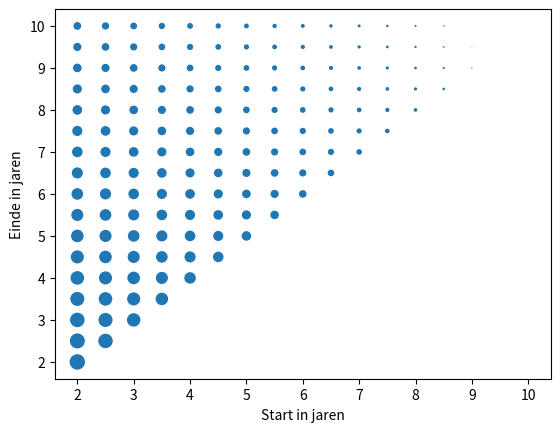

Reproduce this figure in Python.

import matplotlib.pyplot as plt
import numpy as np

def total_harvest():
    maximum_growth_rate = 0.5 # 1 / year
    carrying_capacity = 2e6 # tons
    MSY = 0.8
    maximum_harvest_rate = MSY * 2.5e5 # tons / year

    end_time = 10. # years
    h = 0.1 # years
    num_steps = int(end_time / h)
    fish = [2e5]

    results = []

    for ramp_start in np.arange(2., 10.01, 0.5): # 10.01 to prevent issues with roundoff errors
        for ramp_end in np.arange(ramp_start, 10.01, 0.5):
            is_extinct = False
            total_harvest = 0.
            for step in range(num_steps):
                time = h * step # years
                harvest_factor = 0.0
                if time > ramp_end:
                    harvest_factor = 1.0
                elif time > ramp_start:
                    harvest_factor = (time - ramp_start) / (ramp_end - ramp_start)
                harvest_rate = harvest_factor * maximum_harvest_rate

                if is_extinct:
                    fish_next_step = 0.
                    current_harvest = 0.
                else:
                    fish_next_step = fish[step] + h * (maximum_growth_rate * (1. - fish[step] / carrying_capacity) * fish[step] - harvest_rate)
                    current_harvest = h * harvest_rate
                    if fish_next_step <= 0.:
                        is_extinct = True
                        fish_next_step = 0.
                        current_harvest = fish[step]
                total_harvest += current_harvest
                fish.append(fish_next_step)
            results.append([ramp_start, ramp_end, total_harvest])

    return results

results = total_harvest()

def plot_me():
    plt.scatter([r[0] for r in results], [r[1] for r in results], [5e-11 * r[2]**2. for r in results])
    axes = plt.gca()
    axes.set_xlabel('Start in jaren')
    axes.set_ylabel('Einde in jaren')
    plt.show()

plot_me()